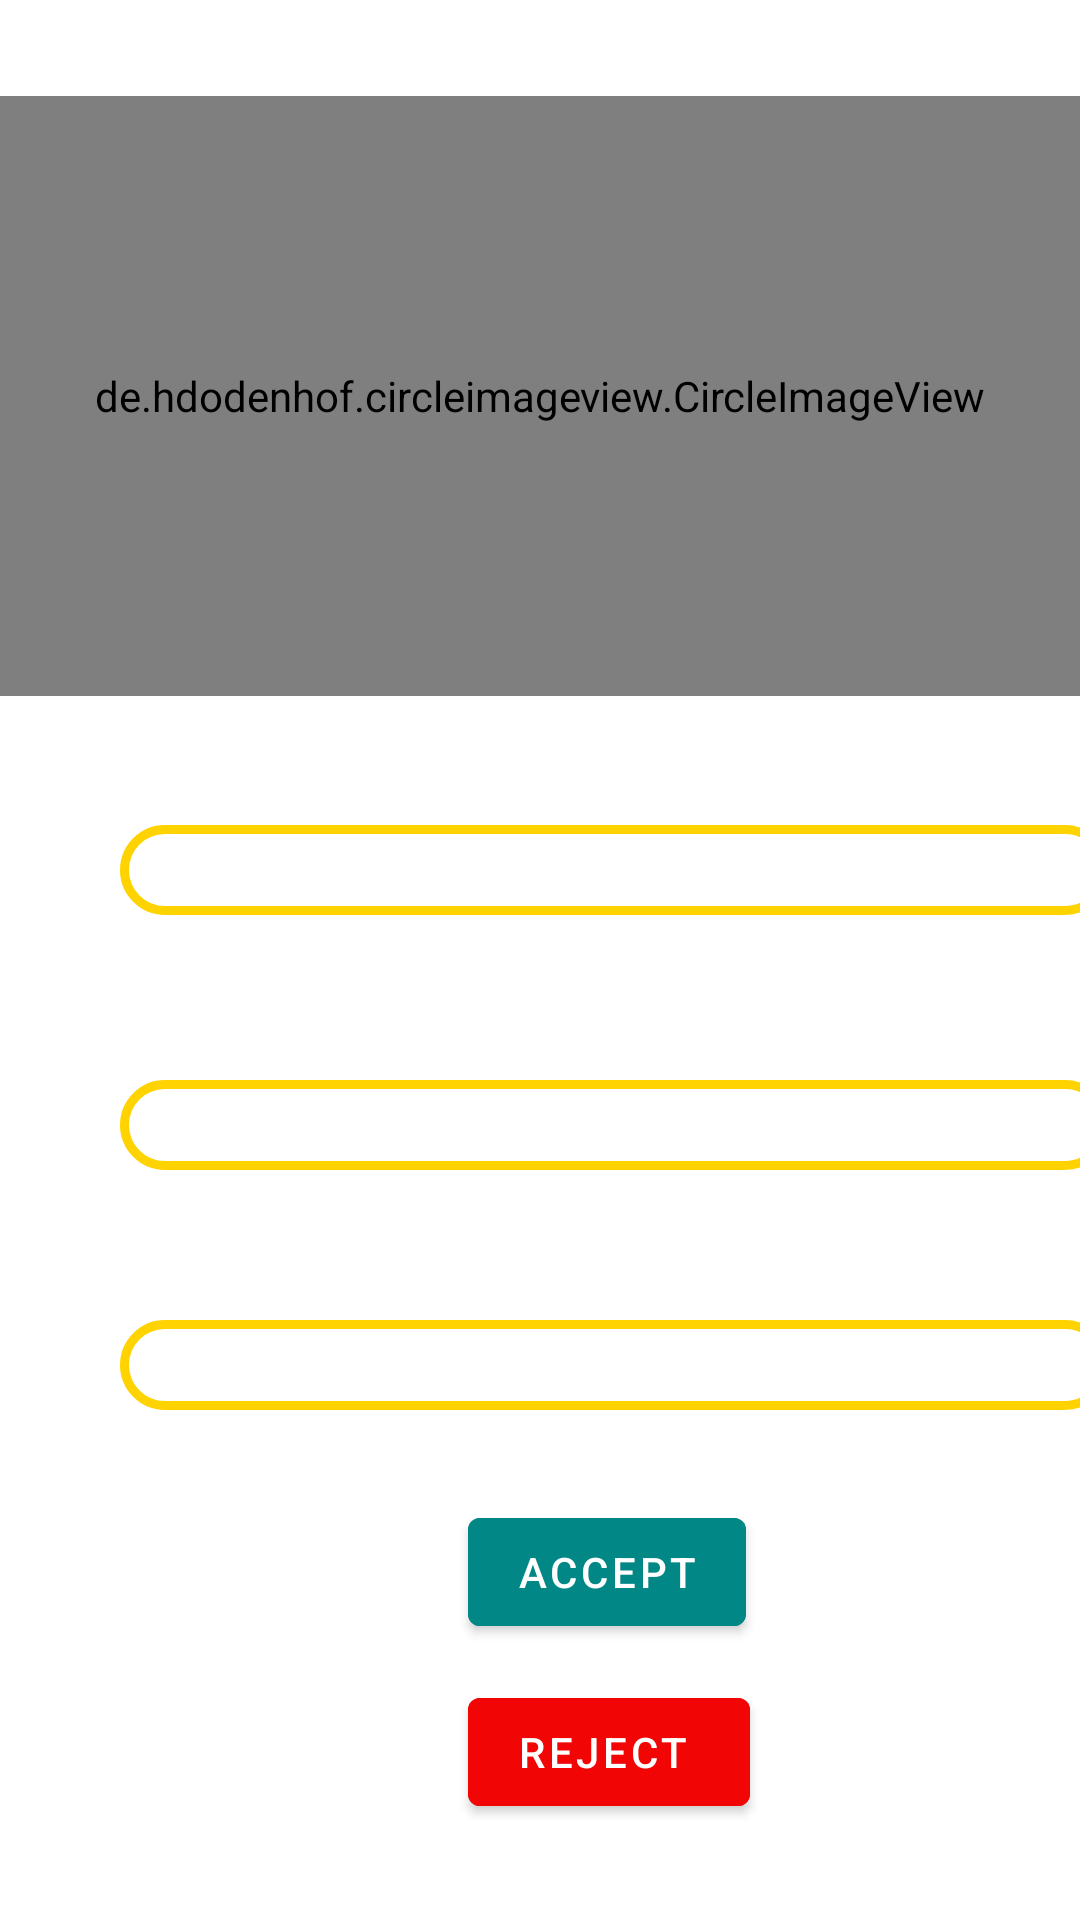

Android layout source for this screen:
<!-- AndroidManifest.xml: application theme Theme.TugasAkhir_Android -->
<!-- res/layout/activity_new_appliants_detail.xml -->
<?xml version="1.0" encoding="utf-8"?>
<androidx.constraintlayout.widget.ConstraintLayout xmlns:android="http://schemas.android.com/apk/res/android"
    xmlns:app="http://schemas.android.com/apk/res-auto"
    xmlns:tools="http://schemas.android.com/tools"
    android:id="@+id/edit_appliants_layout"
    android:layout_width="match_parent"
    android:layout_height="match_parent"
    android:background="@drawable/my_bg"
    tools:context=".ViewProfileActivity">

    <TextView
        android:id="@+id/editnewappliants"
        android:layout_width="match_parent"
        android:layout_height="wrap_content"
        android:gravity="center_horizontal"
        android:text="FoodXpress - New Appliants"
        android:textColor="@color/white"
        app:layout_constraintEnd_toEndOf="parent"
        app:layout_constraintStart_toStartOf="parent"
        app:layout_constraintTop_toTopOf="parent" />

    <de.hdodenhof.circleimageview.CircleImageView
        android:id="@+id/newProfile"
        android:layout_width="match_parent"
        android:layout_height="200dp"
        android:layout_marginTop="32dp"
        android:src="@drawable/ic_profile"
        app:civ_fill_color="@color/white"
        app:layout_constraintHorizontal_bias="0.0"
        app:layout_constraintLeft_toLeftOf="parent"
        app:layout_constraintRight_toRightOf="parent"
        app:layout_constraintStart_toStartOf="parent"
        app:layout_constraintTop_toTopOf="parent" />

    <TextView
        android:id="@+id/tv_nama_new_appliant"
        android:layout_width="wrap_content"
        android:layout_height="wrap_content"
        android:layout_marginLeft="40dp"
        android:textColor="@color/white"
        android:layout_marginTop="250dp"
        android:text="Name"
        app:layout_constraintStart_toStartOf="parent"
        app:layout_constraintTop_toTopOf="parent" />

    <EditText
        android:id="@+id/et_nama_new_appliant"
        android:layout_width="330dp"
        android:layout_height="30dp"
        android:layout_marginLeft="40dp"
        android:layout_marginTop="275dp"
        android:background="@drawable/button"
        android:hint="Namamu"
        android:textColorHint="@color/white"
        android:textAlignment="center"
        app:layout_constraintStart_toStartOf="parent"
        app:layout_constraintTop_toTopOf="parent" />

    <TextView
        android:id="@+id/tv_telp_new_appliant"
        android:layout_width="wrap_content"
        android:layout_height="wrap_content"
        android:layout_marginLeft="40dp"
        android:layout_marginTop="330dp"
        android:text="Mobile Number"
        android:textColor="@color/white"
        app:layout_constraintStart_toStartOf="parent"
        app:layout_constraintTop_toTopOf="parent" />

    <EditText
        android:id="@+id/et_telp_new_appliant"
        android:layout_width="330dp"
        android:layout_height="30dp"
        android:layout_marginLeft="40dp"
        android:layout_marginTop="360dp"
        android:background="@drawable/button"
        android:hint="Mobile Number"
        android:textColorHint="@color/white"
        android:inputType="number"
        android:textAlignment="center"
        app:layout_constraintStart_toStartOf="parent"
        app:layout_constraintTop_toTopOf="parent" />

    <TextView
        android:id="@+id/tv_email_new_appliant"
        android:layout_width="wrap_content"
        android:layout_height="wrap_content"
        android:layout_marginLeft="40dp"
        android:layout_marginTop="410dp"
        android:text="Email"
        android:textColor="@color/white"
        app:layout_constraintStart_toStartOf="parent"
        app:layout_constraintTop_toTopOf="parent" />

    <EditText
        android:id="@+id/et_email_new_appliant"
        android:layout_width="330dp"
        android:layout_height="30dp"
        android:layout_marginLeft="40dp"
        android:layout_marginTop="440dp"
        android:background="@drawable/button"
        android:hint="Email Address"
        android:textColorHint="@color/white"
        android:textAlignment="center"
        app:layout_constraintStart_toStartOf="parent"
        app:layout_constraintTop_toTopOf="parent" />

    <Button
        android:id="@+id/edit_new_appliant_cancel"
        android:layout_width="wrap_content"
        android:layout_height="wrap_content"
        android:layout_marginStart="156dp"
        android:layout_marginTop="560dp"
        android:text="Reject "
        android:backgroundTint="@color/red"
        android:textAlignment="center"
        app:layout_constraintStart_toStartOf="parent"
        app:layout_constraintTop_toTopOf="parent" />

    <Button
        android:id="@+id/edit_new_appliant_accept"
        android:layout_width="wrap_content"
        android:layout_height="wrap_content"
        android:layout_marginStart="156dp"
        android:layout_marginTop="500dp"
        android:text="Accept"
        android:backgroundTint="@color/teal_700"
        android:textAlignment="center"
        app:layout_constraintStart_toStartOf="parent"
        app:layout_constraintTop_toTopOf="parent" />

</androidx.constraintlayout.widget.ConstraintLayout>
<!-- resources referenced by this layout -->
<resources>
  <color name="red">#F10505</color>
  <color name="teal_700">#FF018786</color>
  <color name="white">#FFFFFFFF</color>
  <!-- drawable button (drawable-v24) -->
  <?xml version="1.0" encoding="utf-8"?>
  <shape xmlns:android="http://schemas.android.com/apk/res/android"
      android:shape="rectangle">
  
      <corners android:radius="30dp" />
      <stroke
          android:color="#FFD300"
          android:width="3dp" />
  </shape>
  <style name="Theme.TugasAkhir_Android" parent="Theme.MaterialComponents.DayNight.DarkActionBar">
          
          <item name="colorPrimary">@color/purple_500</item>
          <item name="colorPrimaryVariant">@color/purple_700</item>
          <item name="colorOnPrimary">@color/white</item>
          
          <item name="colorSecondary">@color/teal_200</item>
          <item name="colorSecondaryVariant">@color/teal_700</item>
          <item name="colorOnSecondary">@color/black</item>
          
          <item name="android:statusBarColor" tools:targetApi="l">?attr/colorPrimaryVariant</item>
          
      </style>
  <color name="purple_500">#FF6200EE</color>
  <color name="purple_700">#FF3700B3</color>
  <color name="teal_200">#FF03DAC5</color>
  <color name="black">#FF000000</color>
</resources>
